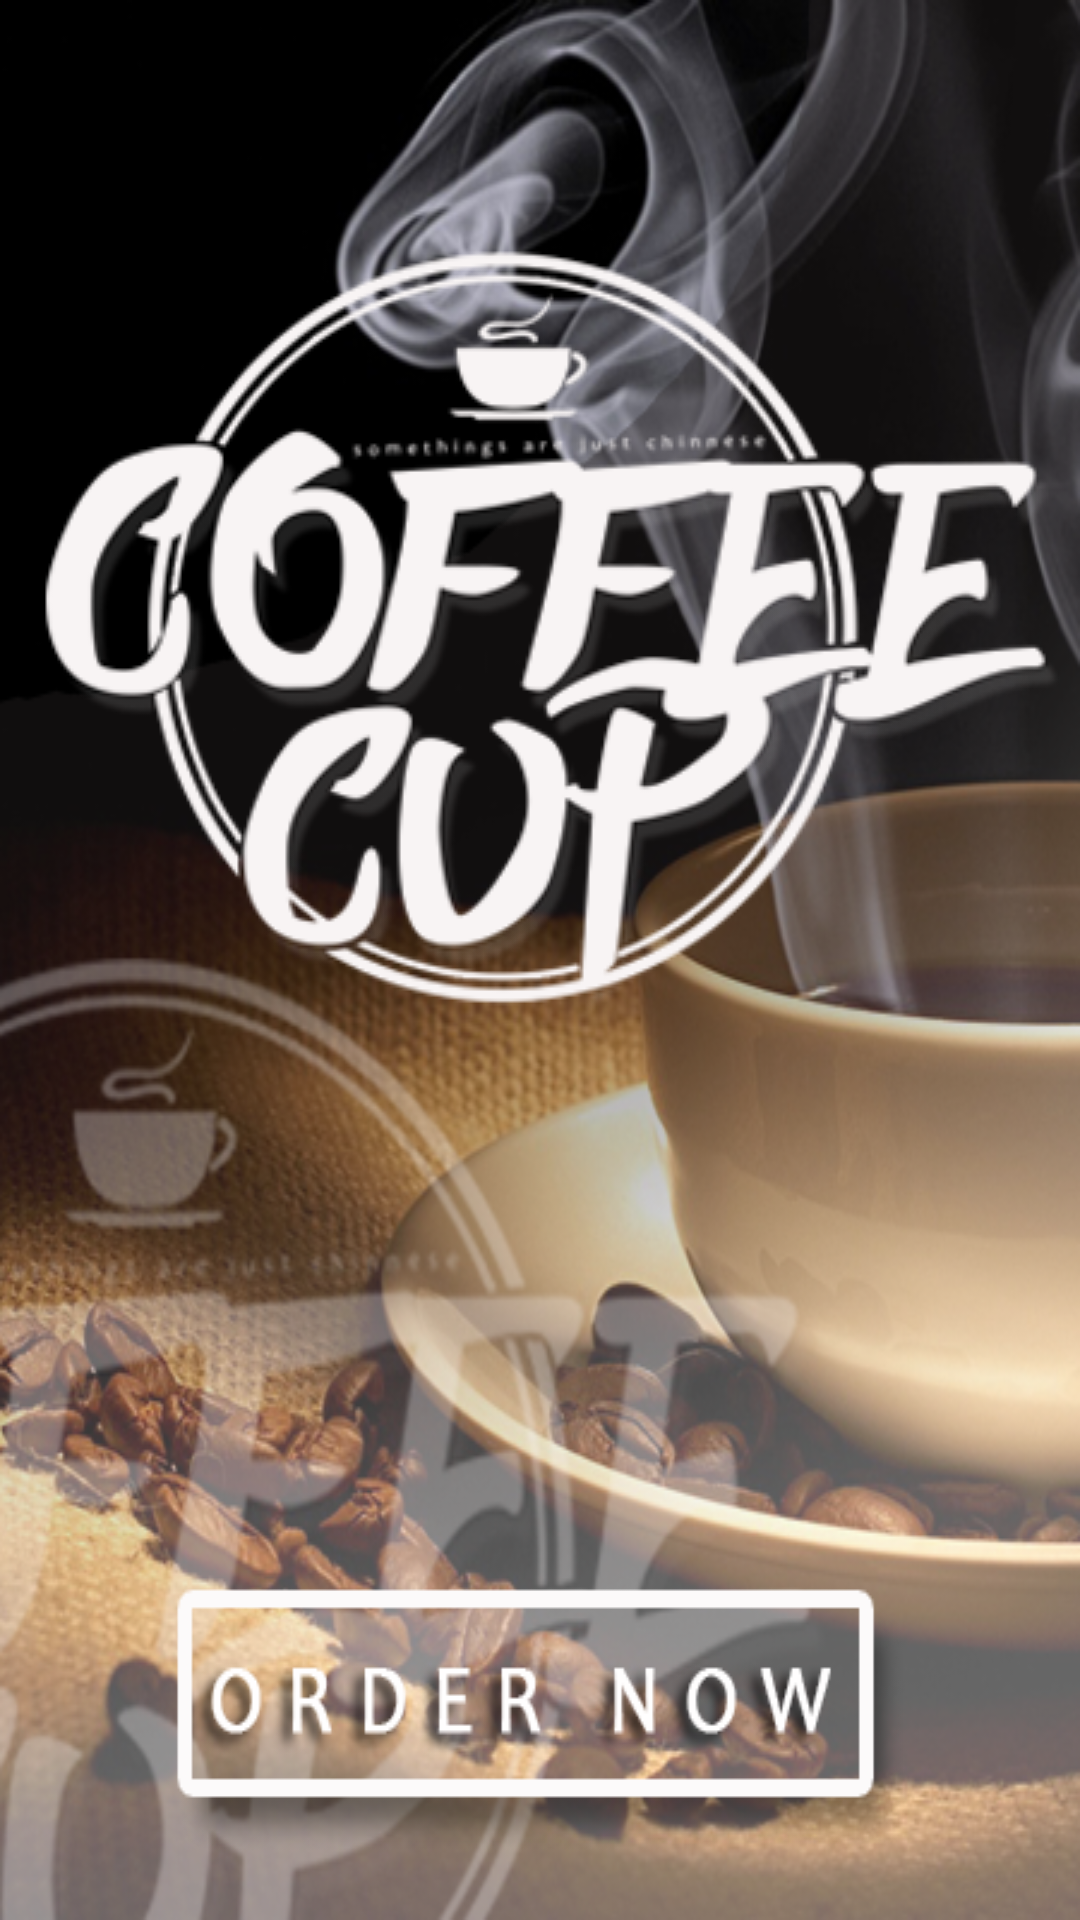

Produce the Android XML layout that renders to this screen, including the resource entries it uses.
<!-- AndroidManifest.xml: application theme AppTheme -->
<!-- res/layout/activity_first_screen.xml -->
<?xml version="1.0" encoding="utf-8"?>
<RelativeLayout xmlns:android="http://schemas.android.com/apk/res/android"
    xmlns:tools="http://schemas.android.com/tools"
    android:id="@+id/activity_first_screen"
    android:layout_width="match_parent"
    android:layout_height="match_parent"
    android:orientation="horizontal"
    android:background="@drawable/cutebg"
    tools:context="com.example.admin.coffeeapp.FirstScreenActivity">


    <Button
        android:layout_width="wrap_content"
        android:layout_height="wrap_content"
        android:id="@+id/order_now"
        android:background="@drawable/btn"
        android:layout_alignParentTop="true"
        android:layout_alignParentRight="true"
        android:layout_alignParentEnd="true" />



    <ImageView
        android:layout_width="wrap_content"
        android:layout_height="match_parent"
        android:src="@drawable/lcoffee"
        android:id="@+id/imageView2"
        android:layout_marginBottom="230dp"
        android:layout_alignParentBottom="true"
        android:layout_centerHorizontal="true" />

</RelativeLayout>
<!-- resources referenced by this layout -->
<resources>
  <!-- drawable btn: png bitmap (drawable, 10524 bytes) -->
  <!-- drawable cutebg: png bitmap (drawable, 322207 bytes) -->
  <!-- drawable lcoffee: png bitmap (drawable, 34863 bytes) -->
  <style name="AppTheme" parent="Theme.AppCompat.Light.NoActionBar">
          
          <item name="colorPrimary">@color/colorPrimary</item>
          <item name="colorPrimaryDark">@color/colorPrimaryDark</item>
          <item name="colorAccent">@color/colorAccent</item>
      </style>
  <!-- not gathered from this repository: default colours our renderer supplied (Android Studio template values) -->
  <color name="colorPrimary">#FF6200EE</color>
  <color name="colorPrimaryDark">#FF3700B3</color>
  <color name="colorAccent">#FF03DAC5</color>
</resources>
